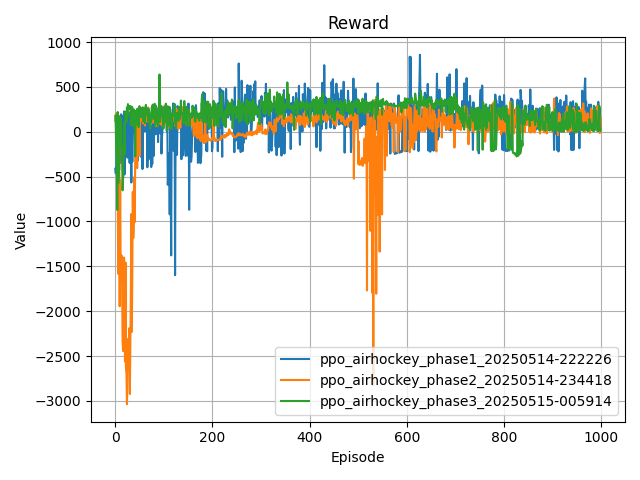

Data behind this chart, as committed beside it:
step, value, run, metric
0, -411.3, ppo_airhockey_phase1_20250514-222226, Reward
1, -463, ppo_airhockey_phase1_20250514-222226, Reward
2, -415.1, ppo_airhockey_phase1_20250514-222226, Reward
3, 23.13, ppo_airhockey_phase1_20250514-222226, Reward
4, -352.2, ppo_airhockey_phase1_20250514-222226, Reward
5, -372.7, ppo_airhockey_phase1_20250514-222226, Reward
6, -260.2, ppo_airhockey_phase1_20250514-222226, Reward
7, -313, ppo_airhockey_phase1_20250514-222226, Reward
8, -422.1, ppo_airhockey_phase1_20250514-222226, Reward
9, -67.12, ppo_airhockey_phase1_20250514-222226, Reward
10, -345.3, ppo_airhockey_phase1_20250514-222226, Reward
11, -301.9, ppo_airhockey_phase1_20250514-222226, Reward
12, 195.3, ppo_airhockey_phase1_20250514-222226, Reward
13, -307.3, ppo_airhockey_phase1_20250514-222226, Reward
14, 176.6, ppo_airhockey_phase1_20250514-222226, Reward
15, 147.1, ppo_airhockey_phase1_20250514-222226, Reward
16, -514.6, ppo_airhockey_phase1_20250514-222226, Reward
17, -71.4, ppo_airhockey_phase1_20250514-222226, Reward
18, 227.3, ppo_airhockey_phase1_20250514-222226, Reward
19, -475, ppo_airhockey_phase1_20250514-222226, Reward
20, -17.68, ppo_airhockey_phase1_20250514-222226, Reward
21, -232.8, ppo_airhockey_phase1_20250514-222226, Reward
22, 157.4, ppo_airhockey_phase1_20250514-222226, Reward
23, -258, ppo_airhockey_phase1_20250514-222226, Reward
24, 221.3, ppo_airhockey_phase1_20250514-222226, Reward
25, -287.7, ppo_airhockey_phase1_20250514-222226, Reward
26, -260.7, ppo_airhockey_phase1_20250514-222226, Reward
27, 204.3, ppo_airhockey_phase1_20250514-222226, Reward
28, 133.3, ppo_airhockey_phase1_20250514-222226, Reward
29, -339.7, ppo_airhockey_phase1_20250514-222226, Reward
30, -349, ppo_airhockey_phase1_20250514-222226, Reward
31, 221.1, ppo_airhockey_phase1_20250514-222226, Reward
32, -217.1, ppo_airhockey_phase1_20250514-222226, Reward
33, -565.4, ppo_airhockey_phase1_20250514-222226, Reward
34, 86.45, ppo_airhockey_phase1_20250514-222226, Reward
35, -333.1, ppo_airhockey_phase1_20250514-222226, Reward
36, 134.6, ppo_airhockey_phase1_20250514-222226, Reward
37, -7.854, ppo_airhockey_phase1_20250514-222226, Reward
38, 101.5, ppo_airhockey_phase1_20250514-222226, Reward
39, 98.5, ppo_airhockey_phase1_20250514-222226, Reward
40, 5.351, ppo_airhockey_phase1_20250514-222226, Reward
41, -264.1, ppo_airhockey_phase1_20250514-222226, Reward
42, 38.3, ppo_airhockey_phase1_20250514-222226, Reward
43, 210.6, ppo_airhockey_phase1_20250514-222226, Reward
44, -350.2, ppo_airhockey_phase1_20250514-222226, Reward
45, 78.57, ppo_airhockey_phase1_20250514-222226, Reward
46, -322.3, ppo_airhockey_phase1_20250514-222226, Reward
47, 26.8, ppo_airhockey_phase1_20250514-222226, Reward
48, 126.5, ppo_airhockey_phase1_20250514-222226, Reward
49, -247.3, ppo_airhockey_phase1_20250514-222226, Reward
50, -232.4, ppo_airhockey_phase1_20250514-222226, Reward
51, 140, ppo_airhockey_phase1_20250514-222226, Reward
52, 10.43, ppo_airhockey_phase1_20250514-222226, Reward
53, -279.2, ppo_airhockey_phase1_20250514-222226, Reward
54, 242.7, ppo_airhockey_phase1_20250514-222226, Reward
55, 141.3, ppo_airhockey_phase1_20250514-222226, Reward
56, -414.8, ppo_airhockey_phase1_20250514-222226, Reward
57, 108.8, ppo_airhockey_phase1_20250514-222226, Reward
58, 84.53, ppo_airhockey_phase1_20250514-222226, Reward
59, 51.14, ppo_airhockey_phase1_20250514-222226, Reward
... 2,940 more rows
